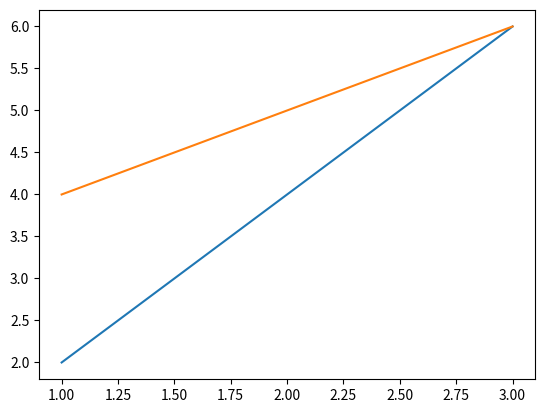

Here is the Python script that generated this plot: (Note: this script raises an exception after producing the figure.)
#matplot02
import matplotlib.pyplot as plt
import numpy as np
import pandas as pd

plt.plot([1,2,3],[2,4,6])

x=[1,2,3]
y=[4,5,6]

plt.plot(x,y)
plt.plot(show)